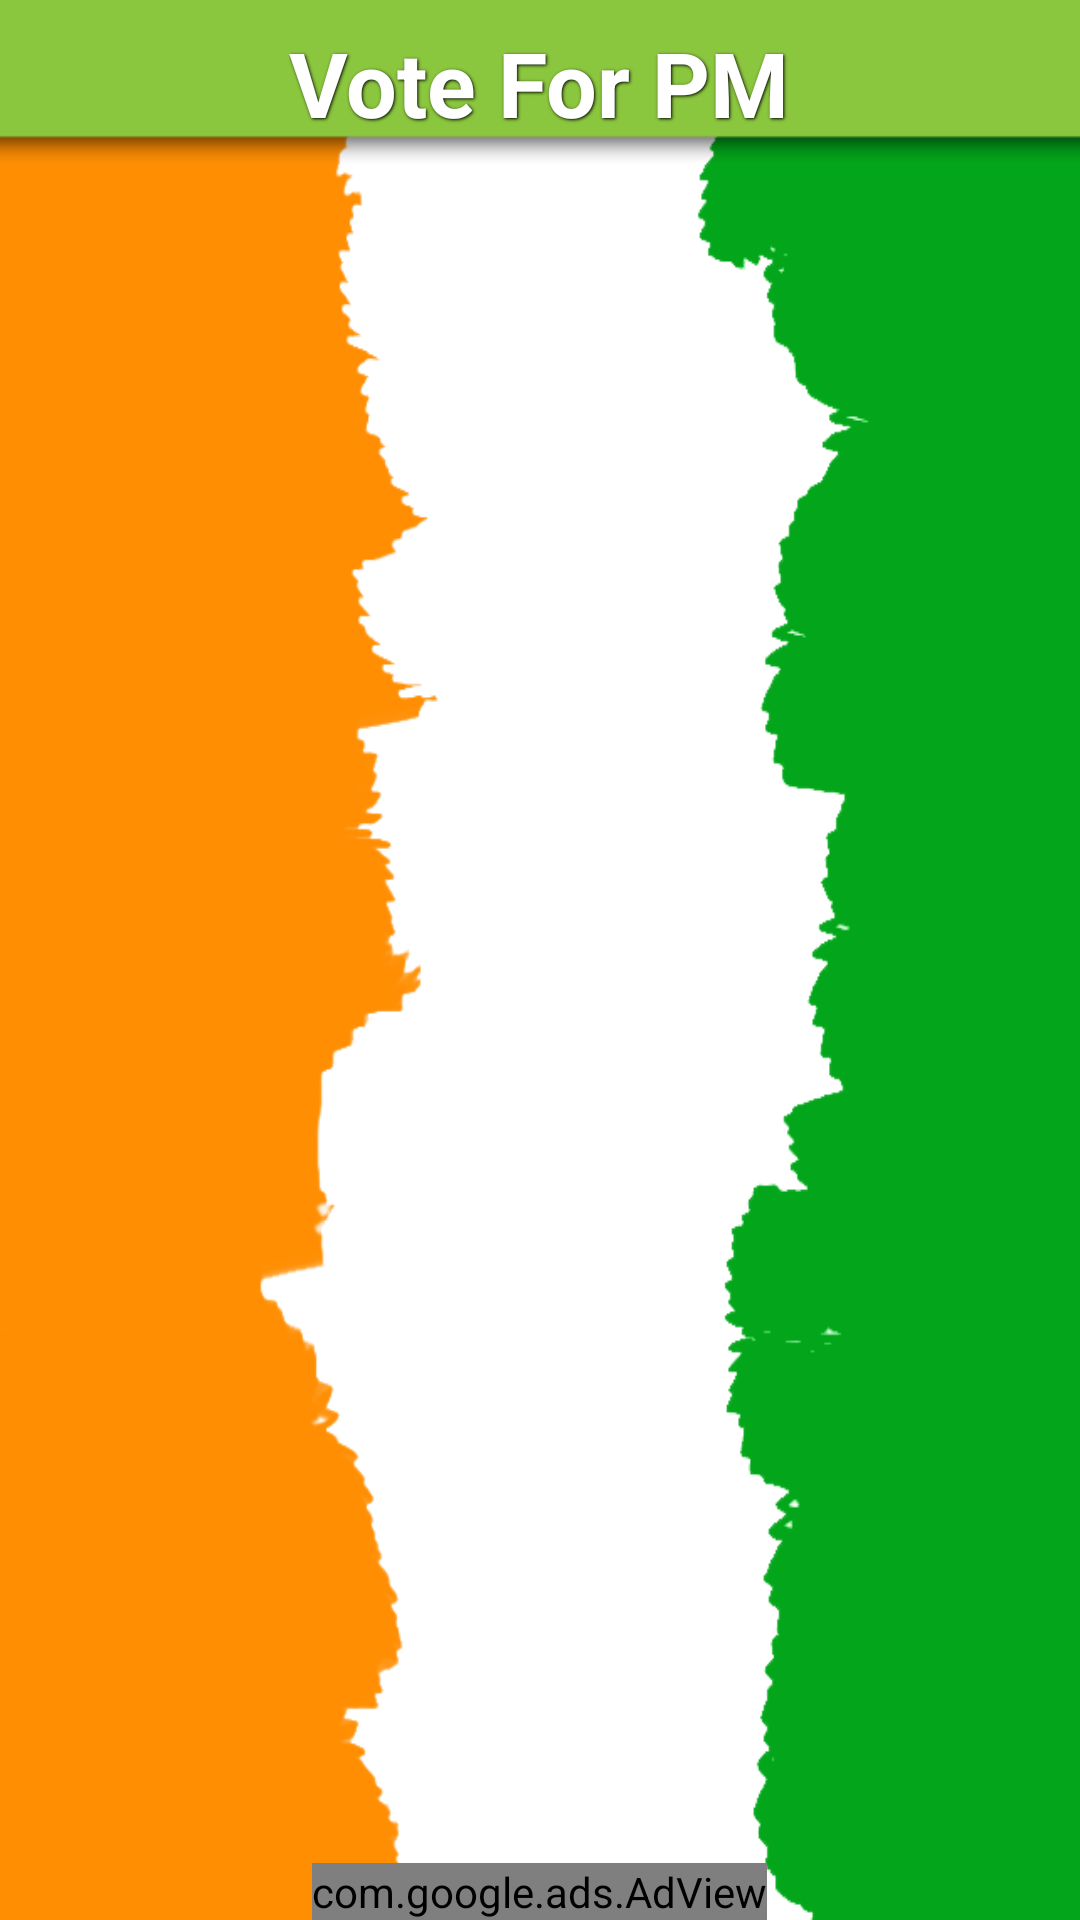

This screen was rendered from an Android layout file. Write that file and the resources it references.
<!-- AndroidManifest.xml: application theme AppTheme -->
<!-- res/layout/activity_main.xml -->
<RelativeLayout xmlns:android="http://schemas.android.com/apk/res/android"
    xmlns:ads="http://schemas.android.com/apk/lib/com.google.ads"
    android:layout_width="match_parent"
    android:layout_height="match_parent"
    android:background="@drawable/flag" >

    <RelativeLayout
        android:id="@+id/header"
        android:layout_width="fill_parent"
        android:layout_height="55.0dip"
        android:layout_alignParentTop="true"
        android:background="@drawable/header_x" >

        <TextView
            android:id="@+id/txt_header"
            style="@style/ButtonText"
            android:layout_width="wrap_content"
            android:layout_height="wrap_content"
            android:layout_centerInParent="true"
            android:text="Vote For PM"
            android:textColor="#ffffffff"
            android:textSize="30.0sp" />
    </RelativeLayout>

    <ListView
        android:id="@+id/lv1"
        android:layout_width="fill_parent"
        android:layout_height="wrap_content"
        android:layout_below="@+id/header"
        android:divider="@android:color/transparent"
        android:dividerHeight="5sp"
        android:layout_above="@+id/adViewsnew"
        android:listSelector="@drawable/list_selector"
        android:padding="8sp"
        android:scrollbars="none" />
    
   <com.google.ads.AdView
        android:id="@+id/adViewsnew"
        android:layout_width="wrap_content"
        android:layout_height="wrap_content"
        android:layout_centerHorizontal="true"
        android:layout_alignParentBottom="true"
        ads:adSize="BANNER"
        ads:adUnitId="a1526774592a9d5"
        ads:loadAdOnCreate="true"
        ads:testDevices="TEST_EMULATOR, TEST_DEVICE_ID" >
    </com.google.ads.AdView>

</RelativeLayout>
<!-- resources referenced by this layout -->
<resources>
  <!-- drawable flag: png bitmap (drawable-hdpi, 12167 bytes) -->
  <!-- drawable header_x: png bitmap (drawable-ldpi, 409 bytes) -->
  <style name="ButtonText">
          <item name="android:textSize">22.0sp</item>
          <item name="android:textStyle">bold</item>
          <item name="android:textColor">#ffefefef</item>
          <item name="android:gravity">center</item>
          <item name="android:layout_width">fill_parent</item>
          <item name="android:layout_height">wrap_content</item>
          <item name="android:shadowColor">#ff000000</item>
          <item name="android:shadowDx">1.0</item>
          <item name="android:shadowDy">1.0</item>
          <item name="android:shadowRadius">2.0</item>
      </style>
  <style name="AppTheme" parent="AppBaseTheme">
          
      </style>
  <style name="AppBaseTheme" parent="android:Theme.Light">
          
      </style>
</resources>
